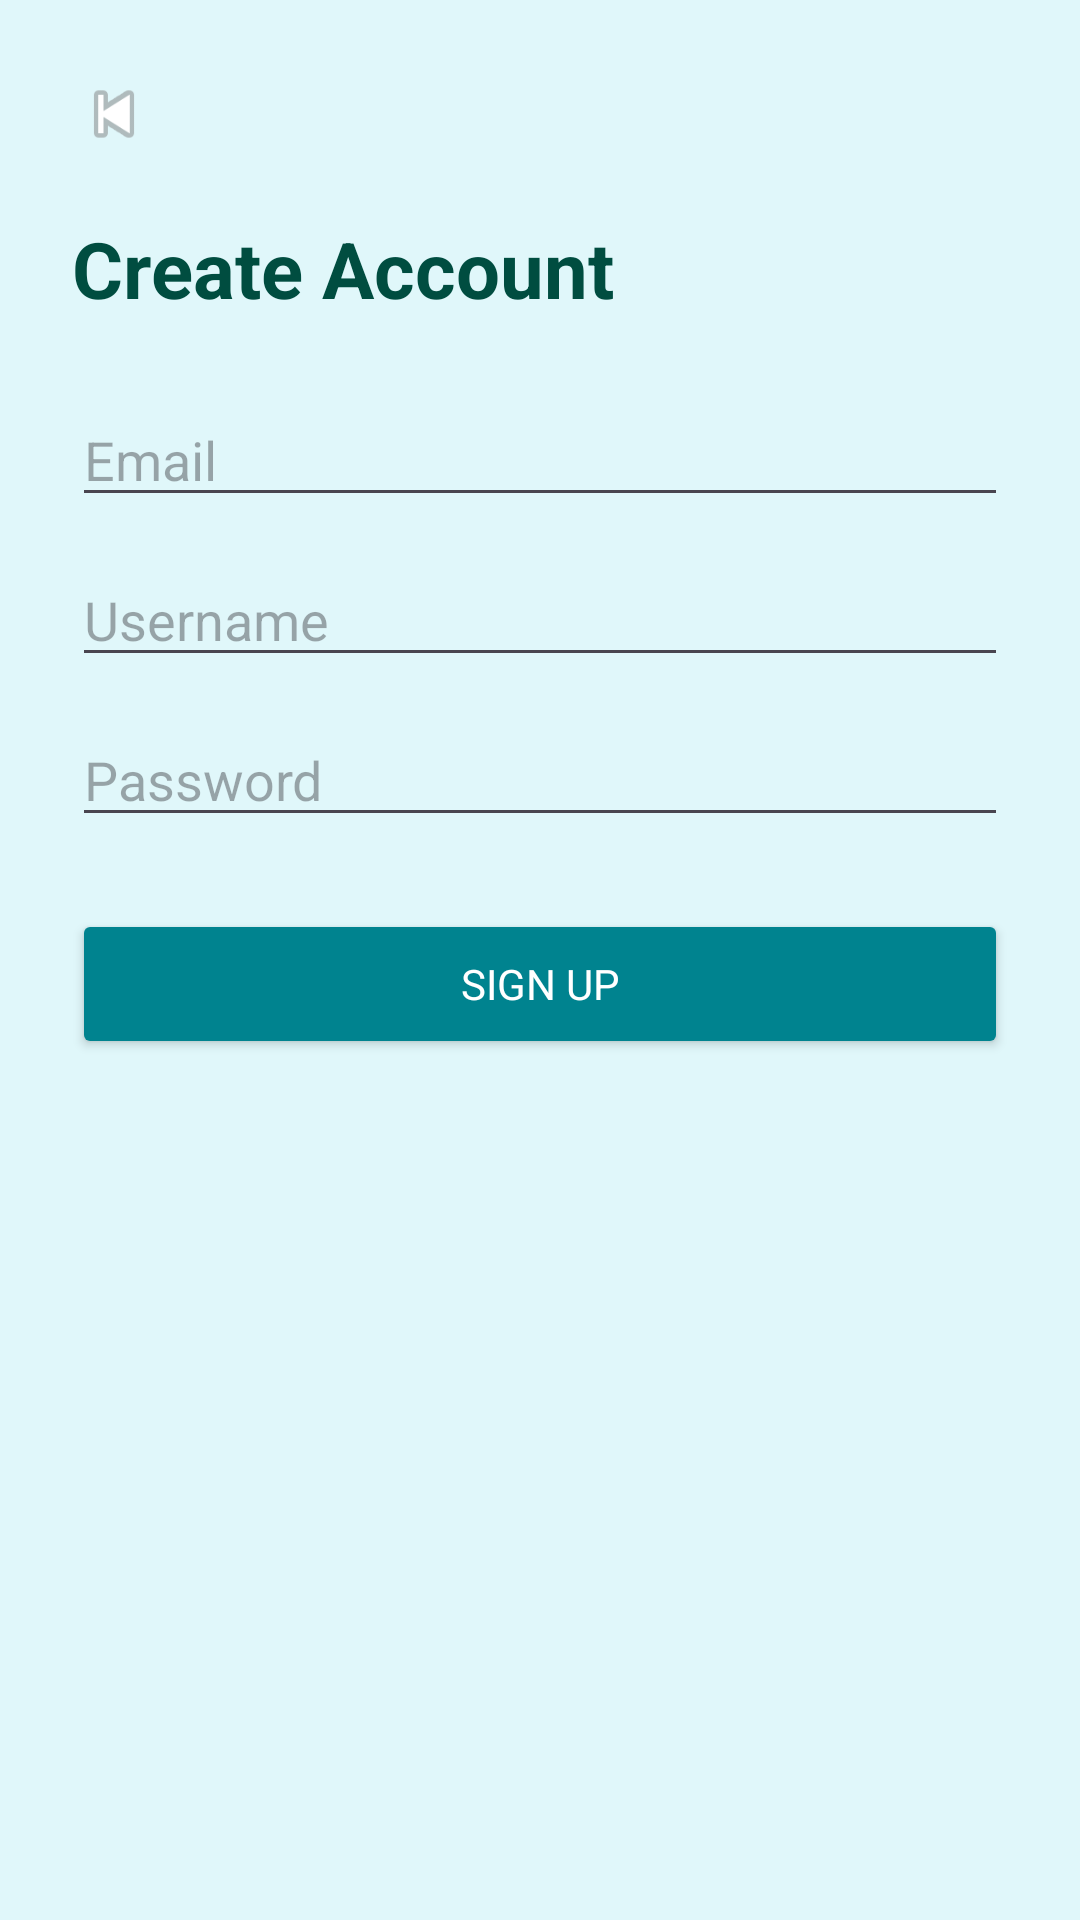

Produce the Android XML layout that renders to this screen, including the resource entries it uses.
<!-- AndroidManifest.xml: application theme AppTheme -->
<!-- res/layout/activity_signup.xml -->
<?xml version="1.0" encoding="utf-8"?>
<ScrollView xmlns:android="http://schemas.android.com/apk/res/android"
    android:layout_width="match_parent"
    android:layout_height="match_parent"
    android:background="@color/app_bg"
    android:padding="24dp">

    <LinearLayout
        android:layout_width="match_parent"
        android:layout_height="wrap_content"
        android:orientation="vertical">

        
        <ImageView
            android:id="@+id/btnBack"
            android:layout_width="28dp"
            android:layout_height="28dp"
            android:src="@android:drawable/ic_media_previous"
            android:contentDescription="Back" />

        
        <TextView
            android:layout_width="wrap_content"
            android:layout_height="wrap_content"
            android:text="Create Account"
            android:textSize="26sp"
            android:textStyle="bold"
            android:layout_marginTop="20dp"
            android:textColor="@color/text_dark" />

        
        <EditText
            android:id="@+id/etEmail"
            android:layout_width="match_parent"
            android:layout_height="wrap_content"
            android:hint="Email"
            android:layout_marginTop="24dp"
            android:inputType="textEmailAddress" />

        
        <EditText
            android:id="@+id/etName"
            android:layout_width="match_parent"
            android:layout_height="wrap_content"
            android:hint="Username"
            android:layout_marginTop="12dp" />

        
        <EditText
            android:id="@+id/etPassword"
            android:layout_width="match_parent"
            android:layout_height="wrap_content"
            android:hint="Password"
            android:inputType="textPassword"
            android:layout_marginTop="12dp" />

        
        <Button
            android:id="@+id/btnCreate"
            android:layout_width="match_parent"
            android:layout_height="50dp"
            android:text="Sign Up"
            android:layout_marginTop="24dp"
            android:textColor="@android:color/white"
            android:backgroundTint="@color/primary" />

    </LinearLayout>

</ScrollView>
<!-- resources referenced by this layout -->
<resources>
  <color name="app_bg">#E0F7FA</color>
  <color name="primary">#00838F</color>
  <color name="text_dark">#004D40</color>
  <style name="AppTheme" parent="Theme.Material3.Light.NoActionBar">
          <item name="android:windowBackground">@color/app_bg</item>
          <item name="android:statusBarColor">@color/app_bg</item>
          <item name="android:navigationBarColor">@color/app_bg</item>
          <item name="android:fontFamily">sans-serif</item>
      </style>
</resources>
